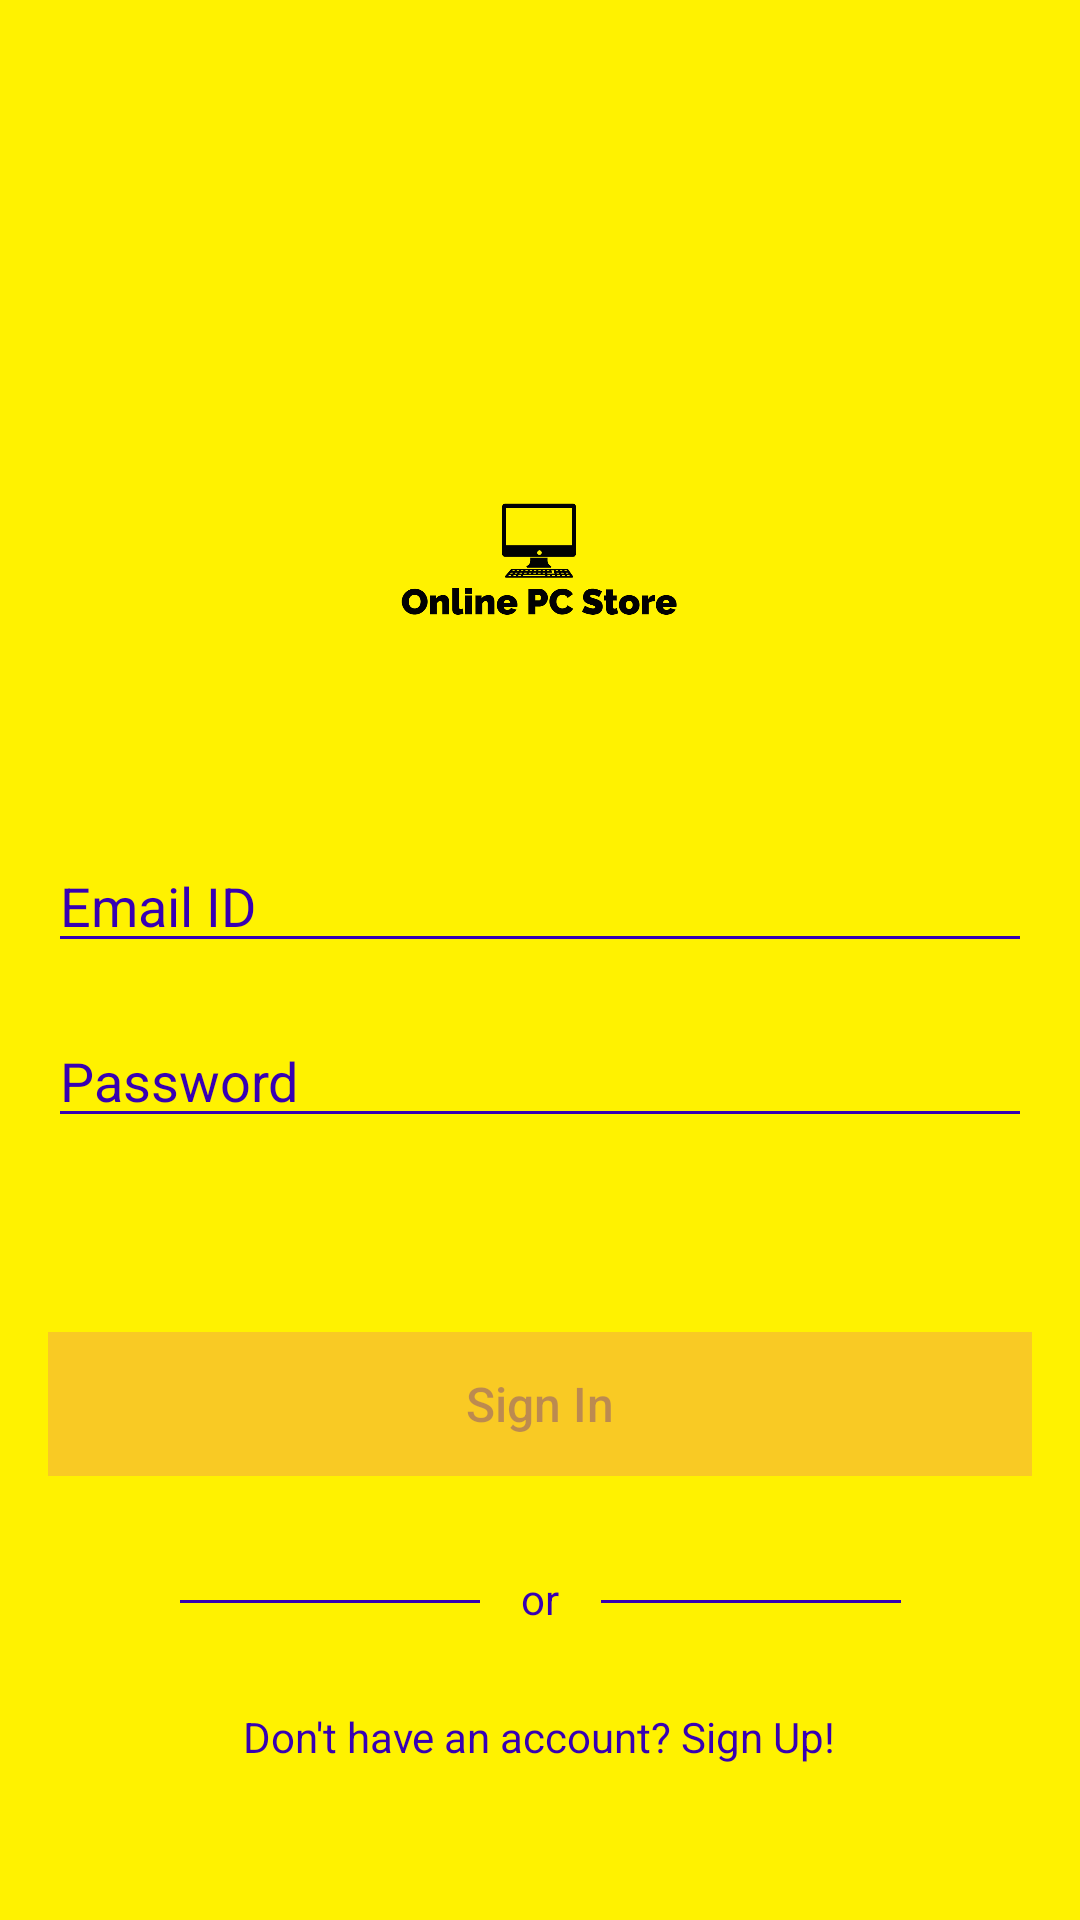

Reconstruct the res/layout file that produces this screen, plus the resources it refers to.
<!-- AndroidManifest.xml: application theme AppTheme -->
<!-- res/layout/fragment_sign_in.xml -->
<?xml version="1.0" encoding="utf-8"?>
<FrameLayout xmlns:android="http://schemas.android.com/apk/res/android"
    xmlns:app="http://schemas.android.com/apk/res-auto"
    xmlns:tools="http://schemas.android.com/tools"
    android:layout_width="match_parent"
    android:layout_height="match_parent"
    tools:context=".SignInFragment"
    android:background="@color/colorPrimary">

    <androidx.constraintlayout.widget.ConstraintLayout
        android:layout_width="match_parent"
        android:layout_height="match_parent">

        <ImageButton
            android:id="@+id/sign_in_close"
            android:layout_width="wrap_content"
            android:layout_height="wrap_content"
            android:background="@android:color/transparent"
            android:padding="16dp"
            android:src="@drawable/ic_close"
            app:layout_constraintBottom_toBottomOf="parent"
            app:layout_constraintEnd_toEndOf="parent"
            app:layout_constraintHorizontal_bias="0.954"
            app:layout_constraintStart_toStartOf="parent"
            app:layout_constraintTop_toTopOf="parent"
            app:layout_constraintVertical_bias="0.023" />

        <ImageView
            android:id="@+id/sign_up_logo"
            android:layout_width="250dp"
            android:layout_height="130dp"
            android:src="@drawable/logo_main"
            app:layout_constraintBottom_toBottomOf="parent"
            app:layout_constraintEnd_toEndOf="parent"
            app:layout_constraintHorizontal_bias="0.496"
            app:layout_constraintStart_toStartOf="parent"
            app:layout_constraintTop_toTopOf="parent"
            app:layout_constraintVertical_bias="0.25" />

        <EditText
            android:id="@+id/sign_in_email"
            android:layout_width="0dp"
            android:layout_height="wrap_content"
            android:layout_marginStart="16dp"
            android:layout_marginLeft="16dp"
            android:layout_marginEnd="16dp"
            android:layout_marginRight="16dp"
            android:backgroundTint="@color/colorPrimaryDark"
            android:ems="10"
            android:textColor="@color/colorPrimaryDark"
            android:hint="Email ID"
            android:inputType="textEmailAddress"
            android:textColorHint="@color/colorPrimaryDark"
            app:layout_constraintBottom_toBottomOf="parent"
            app:layout_constraintEnd_toEndOf="parent"
            app:layout_constraintHorizontal_bias="0.497"
            app:layout_constraintStart_toStartOf="parent"
            app:layout_constraintTop_toBottomOf="@+id/sign_up_logo"
            app:layout_constraintVertical_bias="0.065" />

        <EditText
            android:id="@+id/sign_in_password"
            android:layout_width="0dp"
            android:layout_height="wrap_content"
            android:layout_marginStart="16dp"
            android:layout_marginLeft="16dp"
            android:layout_marginEnd="16dp"
            android:layout_marginRight="16dp"
            android:textColor="@color/colorPrimaryDark"
            android:backgroundTint="@color/colorPrimaryDark"
            android:ems="10"
            android:hint="Password"
            android:inputType="textPassword"
            android:textColorHint="@color/colorPrimaryDark"
            app:layout_constraintBottom_toBottomOf="parent"
            app:layout_constraintEnd_toEndOf="parent"
            app:layout_constraintHorizontal_bias="0.0"
            app:layout_constraintStart_toStartOf="parent"
            app:layout_constraintTop_toBottomOf="@+id/sign_in_email"
            app:layout_constraintVertical_bias="0.061" />

        <TextView
            android:id="@+id/sign_in_forgot_password"
            android:layout_width="wrap_content"
            android:layout_height="wrap_content"
            android:layout_marginStart="8dp"
            android:layout_marginLeft="8dp"
            android:layout_marginBottom="308dp"
            android:text="Forgot Password?"
            android:textColor="@color/colorPrimaryDark"
            app:layout_constraintBottom_toBottomOf="parent"
            app:layout_constraintEnd_toEndOf="parent"
            app:layout_constraintHorizontal_bias="0.04"
            app:layout_constraintStart_toStartOf="parent"
            app:layout_constraintTop_toBottomOf="@+id/sign_in_password"
            app:layout_constraintVertical_bias="0.022" />

        <Button
            android:id="@+id/sign_in_button"
            android:layout_width="0dp"
            android:layout_height="wrap_content"
            android:layout_marginStart="16dp"
            android:layout_marginLeft="16dp"
            android:layout_marginEnd="16dp"
            android:layout_marginRight="16dp"
            android:background="@color/btnColor"
            android:text="Sign In"
            android:enabled="false"
            android:textAllCaps="false"
            android:textColor="#503700B3"
            android:textSize="16sp"
            app:layout_constraintBottom_toBottomOf="parent"
            app:layout_constraintEnd_toEndOf="parent"
            app:layout_constraintHorizontal_bias="1.0"
            app:layout_constraintStart_toStartOf="parent"
            app:layout_constraintTop_toBottomOf="@+id/sign_in_password"
            app:layout_constraintVertical_bias="0.304" />

        <TextView
            android:id="@+id/textView2"
            android:layout_width="wrap_content"
            android:layout_height="wrap_content"
            android:text="or"
            android:textColor="@color/colorPrimaryDark"
            app:layout_constraintBottom_toBottomOf="parent"
            app:layout_constraintEnd_toEndOf="parent"
            app:layout_constraintStart_toStartOf="parent"
            app:layout_constraintTop_toBottomOf="@+id/sign_in_button"
            app:layout_constraintVertical_bias="0.244" />

        <View
            android:id="@+id/divider"
            android:layout_width="100dp"
            android:layout_height="1dp"
            android:background="@color/colorPrimaryDark"
            app:layout_constraintBottom_toBottomOf="@+id/textView2"
            app:layout_constraintEnd_toStartOf="@+id/textView2"
            app:layout_constraintHorizontal_bias="0.816"

            app:layout_constraintStart_toStartOf="parent"
            app:layout_constraintTop_toTopOf="@+id/textView2"
            app:layout_constraintVertical_bias="0.555" />

        <View
            android:id="@+id/divider3"
            android:layout_width="100dp"
            android:layout_height="1dp"
            android:layout_marginBottom="8dp"
            android:background="@color/colorPrimaryDark"
            app:layout_constraintBottom_toBottomOf="@+id/textView2"
            app:layout_constraintEnd_toEndOf="parent"
            app:layout_constraintHorizontal_bias="0.19"
            app:layout_constraintStart_toEndOf="@+id/textView2"
            app:layout_constraintTop_toTopOf="@+id/textView2"
            app:layout_constraintVertical_bias="1.0" />

        <TextView
            android:id="@+id/sign_up_link"
            android:layout_width="wrap_content"
            android:layout_height="wrap_content"
            android:layout_marginTop="27dp"
            android:text="Don't have an account? Sign Up!"
            android:textColor="@color/colorPrimaryDark"
            app:layout_constraintBottom_toBottomOf="parent"
            app:layout_constraintEnd_toEndOf="parent"
            app:layout_constraintHorizontal_bias="0.498"
            app:layout_constraintStart_toStartOf="parent"
            app:layout_constraintTop_toBottomOf="@+id/textView2"
            app:layout_constraintVertical_bias="0.0" />

        <ProgressBar
            android:id="@+id/sign_in_progress_bar"
            style="?android:attr/progressBarStyle"
            android:layout_width="30dp"
            android:layout_height="30dp"
            android:visibility="invisible"
            app:layout_constraintBottom_toTopOf="@+id/sign_in_button"
            app:layout_constraintEnd_toEndOf="parent"
            app:layout_constraintStart_toStartOf="parent"
            app:layout_constraintTop_toBottomOf="@+id/sign_in_forgot_password" />


    </androidx.constraintlayout.widget.ConstraintLayout>
</FrameLayout>
<!-- resources referenced by this layout -->
<resources>
  <color name="btnColor">#f9ca24</color>
  <color name="colorPrimary">#fff200</color>
  <color name="colorPrimaryDark">#3700B3</color>
  <!-- drawable logo_main: png bitmap (drawable-v21, 48939 bytes) -->
  <style name="AppTheme" parent="Theme.AppCompat.Light.NoActionBar">
          
          <item name="colorPrimary">@color/colorPrimary</item>
          <item name="colorPrimaryDark">@color/colorPrimaryDark</item>
          <item name="colorAccent">@color/colorAccent</item>
      </style>
  <color name="colorAccent">#ffffff</color>
</resources>
